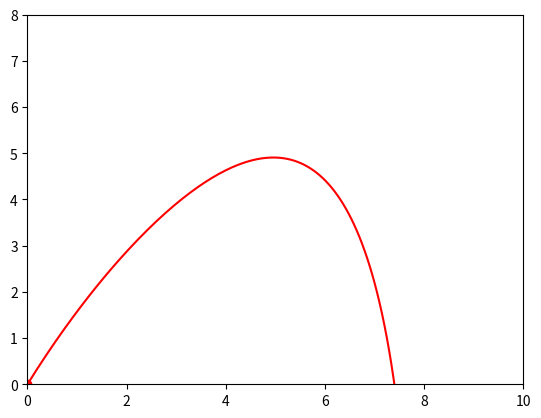

Reproduce this figure in Python.
import numpy as baigashov
from scipy.integrate import odeint
import matplotlib.pyplot as plt
from matplotlib.animation import FuncAnimation

frames = 200
t = baigashov.linspace (0, 2, frames)

def myachik_letet (z, t):

    x, vx, y, vy = z

    ax = k * vx ** 2 
    ay = k * vy ** 2 

    dx_dt = vx
    dvx_dt = 0 - ax
    dy_dt = vy
    dvy_dt = - g - ay

    return dx_dt, dvx_dt, dy_dt, dvy_dt

g = 9.8
v = 20
alpha = 60 * baigashov.pi / 180
k = 0.2
 
x0 = 0
vx0 = v * baigashov.cos(alpha)
y0 = 0
vy0 = v * baigashov.sin(alpha)

z0 = x0, vx0, y0, vy0

 
sol = odeint(myachik_letet, z0, t)
x = sol[:,0]
y = sol[:,2]

fig, ax = plt.subplots()
 
ball, = plt.plot([], [], 'o', color='r')
ball_line, = plt.plot([], [], '-', color='r')
 
 
def animate(i):
    ball.set_data([x[i]], [y[i]])
    ball_line.set_data([x[:i]], [y[:i]])
 
ani = FuncAnimation(fig, animate, frames=frames, interval=30)
 
ax.set_xlim(0, 10)
ax.set_ylim(0, 8)
 
ani.save('ball_2.gif') 
